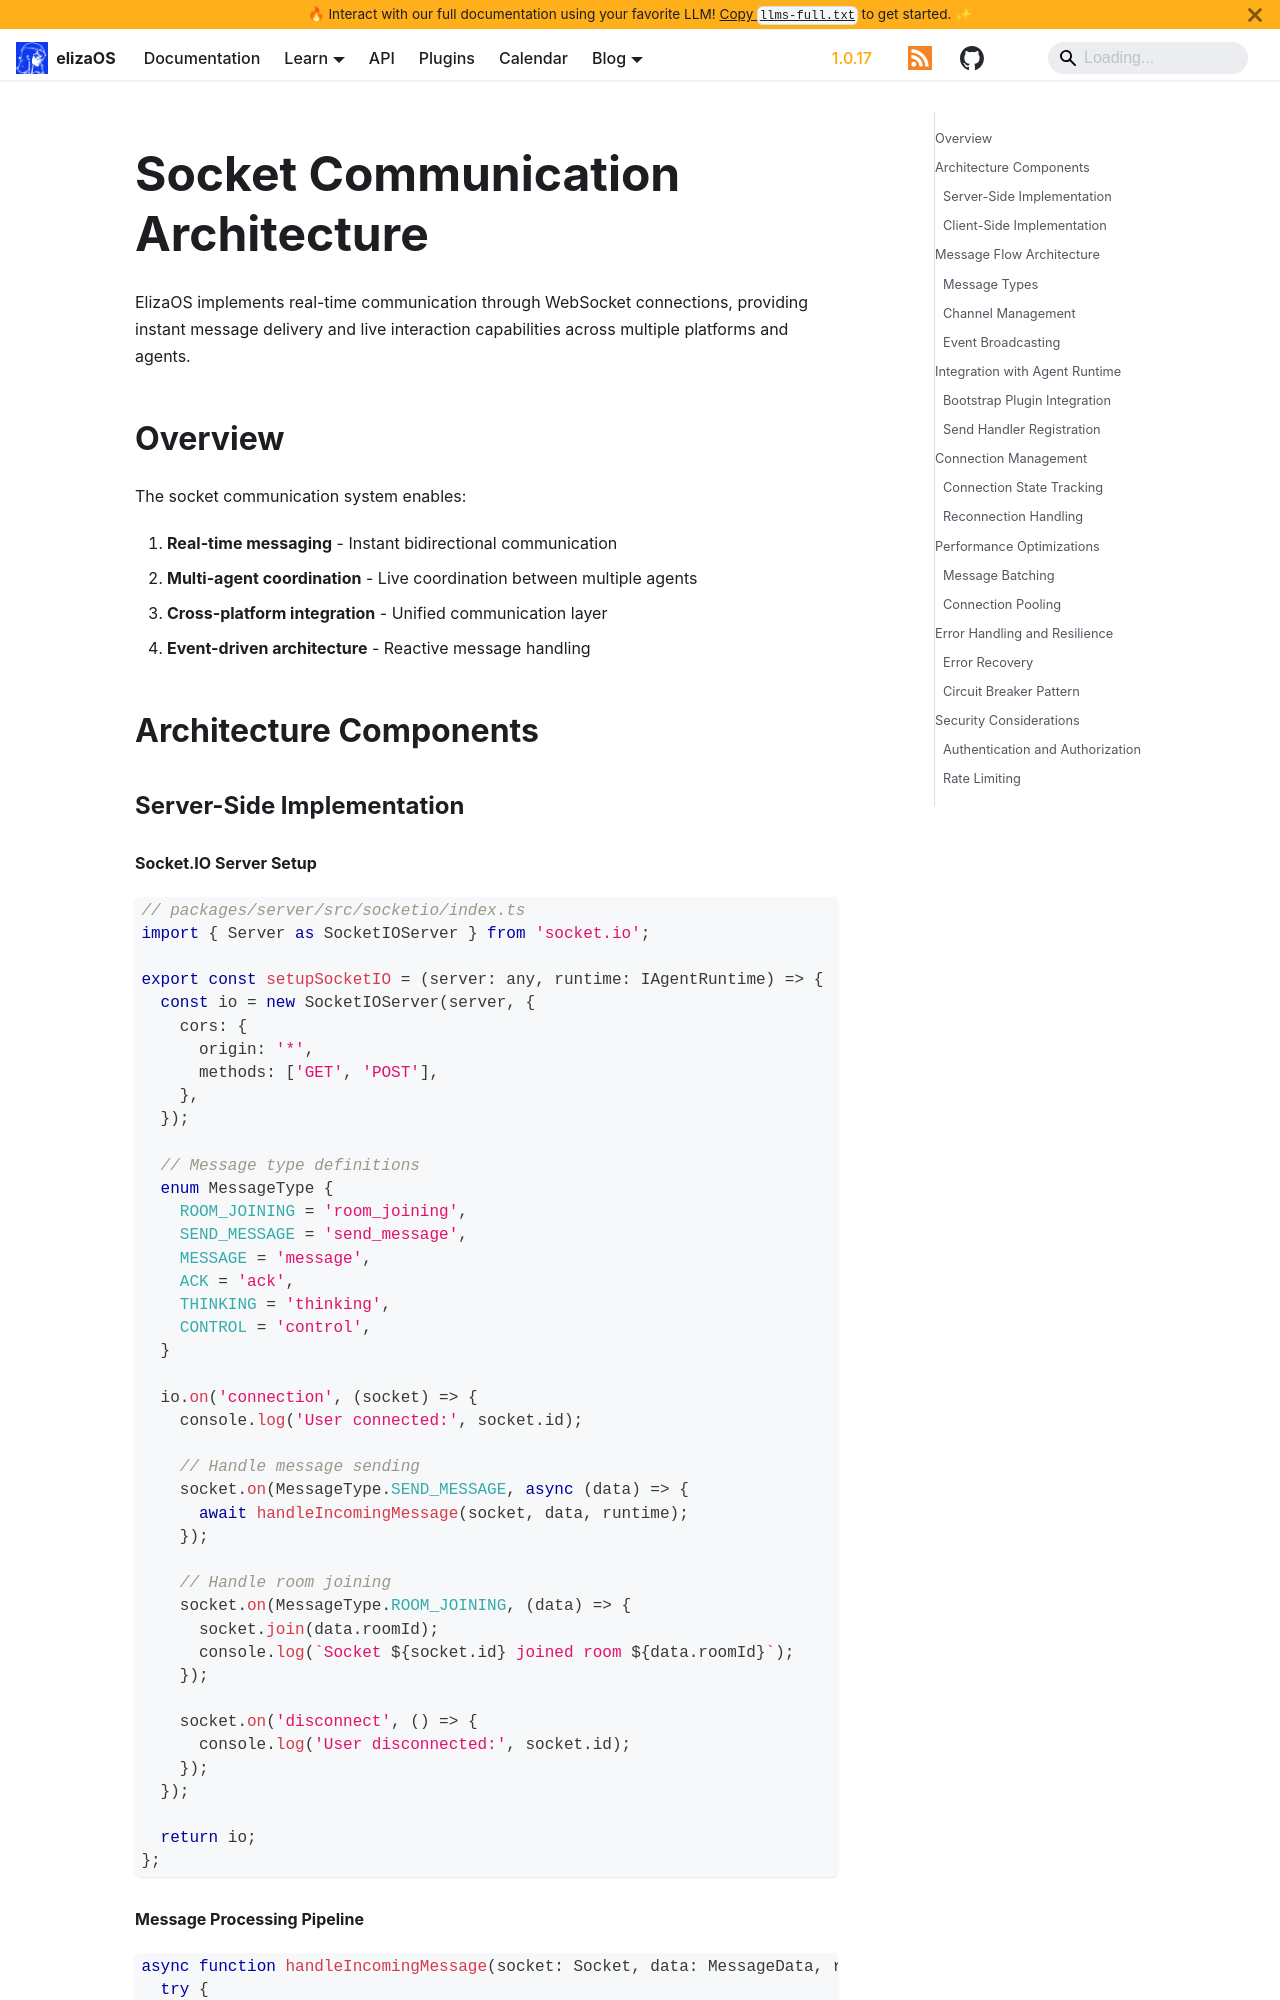

repository: yakkl/eliza · page: docs/technical/architecture/socket-communication.html · generator: docusaurus

# Socket Communication Architecture

ElizaOS implements real-time communication through WebSocket connections, providing instant message delivery and live interaction capabilities across multiple platforms and agents.

## Overview

The socket communication system enables:

1. **Real-time messaging** - Instant bidirectional communication
2. **Multi-agent coordination** - Live coordination between multiple agents
3. **Cross-platform integration** - Unified communication layer
4. **Event-driven architecture** - Reactive message handling

## Architecture Components

### Server-Side Implementation

#### Socket.IO Server Setup

```typescript
// packages/server/src/socketio/index.ts
import { Server as SocketIOServer } from 'socket.io';

export const setupSocketIO = (server: any, runtime: IAgentRuntime) => {
  const io = new SocketIOServer(server, {
    cors: {
      origin: '*',
      methods: ['GET', 'POST'],
    },
  });

  // Message type definitions
  enum MessageType {
    ROOM_JOINING = 'room_joining',
    SEND_MESSAGE = 'send_message',
    MESSAGE = 'message',
    ACK = 'ack',
    THINKING = 'thinking',
    CONTROL = 'control',
  }

  io.on('connection', (socket) => {
    console.log('User connected:', socket.id);

    // Handle message sending
    socket.on(MessageType.SEND_MESSAGE, async (data) => {
      await handleIncomingMessage(socket, data, runtime);
    });

    // Handle room joining
    socket.on(MessageType.ROOM_JOINING, (data) => {
      socket.join(data.roomId);
      console.log(`Socket ${socket.id} joined room ${data.roomId}`);
    });

    socket.on('disconnect', () => {
      console.log('User disconnected:', socket.id);
    });
  });

  return io;
};
```
